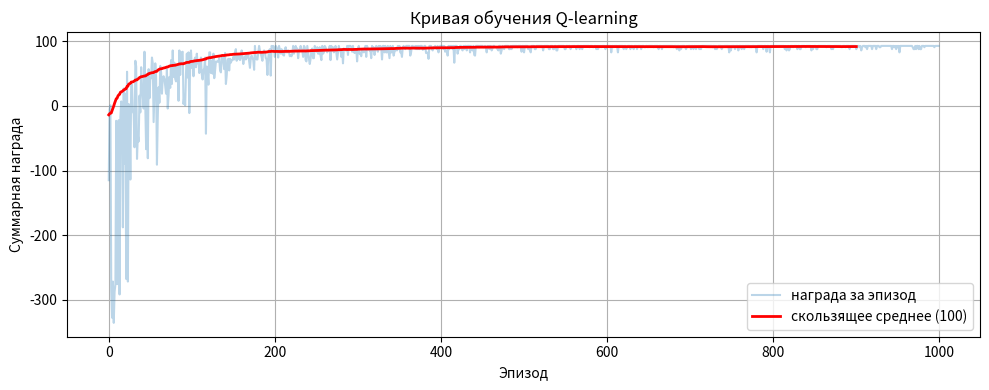
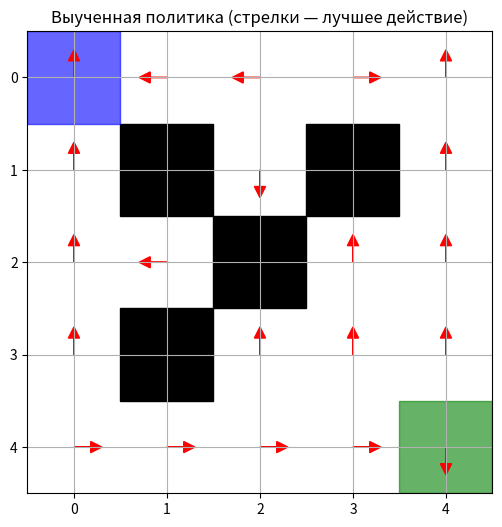

These charts were generated, in order, by the following Python code:
import numpy as np
import matplotlib.pyplot as plt
import random
from collections import defaultdict

# =========================================================
# 1. ПАРАМЕТРЫ СРЕДЫ
# =========================================================
GRID = 5
START = (0, 0)
GOAL  = (4, 4)
OBSTACLES = {(1, 1), (2, 2), (3, 1), (1, 3)}   # стеллажи

ACTIONS = [(-1, 0), (1, 0), (0, -1), (0, 1)]    # вверх, вниз, влево, вправо
MAX_STEPS = 100

def step(state, action):
    """Возвращает (next_state, reward, done)."""
    dx, dy = ACTIONS[action]
    x, y = state[0] + dx, state[1] + dy

    # упёрлись в границу — стоим, штраф
    if not (0 <= x < GRID and 0 <= y < GRID):
        return state, -5, False
    # упёрлись в препятствие — стоим, штраф
    if (x, y) in OBSTACLES:
        return state, -5, False

    new_state = (x, y)
    if new_state == GOAL:
        return new_state, +100, True
    return new_state, -1, False

# =========================================================
# 2. ГИПЕРПАРАМЕТРЫ Q-LEARNING
# =========================================================
ALPHA         = 0.1
GAMMA         = 0.95
EPSILON       = 1.0
EPSILON_MIN   = 0.05
EPSILON_DECAY = 0.995
EPISODES      = 1000

# Q-таблица: для каждого состояния — вектор из 4 значений
Q = defaultdict(lambda: np.zeros(4))

rewards_per_episode = []

# =========================================================
# 3. ЦИКЛ ОБУЧЕНИЯ
# =========================================================
for episode in range(EPISODES):
    state = START
    total_reward = 0

    for t in range(MAX_STEPS):
        # ε-greedy выбор действия
        if random.random() < EPSILON:
            action = random.randint(0, 3)       # исследование
        else:
            action = int(np.argmax(Q[state]))               # использование

        next_state, reward, done = step(state, action)

        # --- Обновление Q по Беллману ---
        best_next = np.max(Q[next_state])
        td_target = reward + GAMMA * best_next
        Q[state][action] += ALPHA * (td_target - Q[state][action])

        state = next_state
        total_reward += reward
        if done:
            break

    # уменьшаем ε — меньше случайности со временем
    EPSILON = max(EPSILON_MIN, EPSILON * EPSILON_DECAY)
    rewards_per_episode.append(total_reward)

    if (episode + 1) % 100 == 0:
        avg = np.mean(rewards_per_episode[-100:])
        print(f"Эпизод {episode+1:4d} | средняя награда за 100 эп.: {avg:8.2f} | ε={EPSILON:.3f}")

# =========================================================
# 4. ГРАФИК ОБУЧЕНИЯ
# =========================================================
def moving_average(x, w=100):
    return np.convolve(x, np.ones(w)/w, mode='valid')

plt.figure(figsize=(10, 4))
plt.plot(rewards_per_episode, alpha=0.3, label='награда за эпизод')
plt.plot(moving_average(rewards_per_episode, 100),
         color='red', linewidth=2, label='скользящее среднее (100)')
plt.xlabel('Эпизод'); plt.ylabel('Суммарная награда')
plt.title('Кривая обучения Q-learning')
plt.legend(); plt.grid(True); plt.tight_layout(); plt.show()

# =========================================================
# 5. ВИЗУАЛИЗАЦИЯ ВЫУЧЕННОЙ ПОЛИТИКИ
# =========================================================
fig, ax = plt.subplots(figsize=(6, 6))
ax.set_xlim(-0.5, GRID - 0.5)
ax.set_ylim(GRID - 0.5, -0.5)       # инвертируем ось Y — как матрица
ax.set_xticks(range(GRID)); ax.set_yticks(range(GRID))
ax.grid(True)

# препятствия
for (r, c) in OBSTACLES:
    ax.add_patch(plt.Rectangle((c - 0.5, r - 0.5), 1, 1, color='black'))
# цель
ax.add_patch(plt.Rectangle((GOAL[1] - 0.5, GOAL[0] - 0.5), 1, 1, color='green', alpha=0.6))
# старт
ax.add_patch(plt.Rectangle((START[1] - 0.5, START[0] - 0.5), 1, 1, color='blue', alpha=0.6))

# стрелки = лучший выученный ход из каждой клетки
arrow = {0: (0, 0.3), 1: (0, -0.3), 2: (-0.3, 0), 3: (0.3, 0)}
for r in range(GRID):
    for c in range(GRID):
        if (r, c) in OBSTACLES:
            continue
        a = int(np.argmax(Q[(r, c)]))
        dx, dy = arrow[a]
        ax.arrow(c, r, dx, dy, head_width=0.12, head_length=0.12,
                 fc='red', ec='red', length_includes_head=True)

plt.title('Выученная политика (стрелки — лучшее действие)')
plt.show()

# =========================================================
# 6. "ЖАДНЫЙ" ПРОХОД ОТ СТАРТА ДО ЦЕЛИ
# =========================================================
path = [START]
s = START
for _ in range(MAX_STEPS):
    if s == GOAL:
        break
    a = int(np.argmax(Q[s]))
    ns, _, done = step(s, a)
    if ns == s:                # упёрлись — тупик
        print("Агент застрял в", s); break
    path.append(ns)
    s = ns
    if done:
        break

print("\nОптимальный путь:", path)
print("Длина пути:", len(path) - 1, "шагов")
